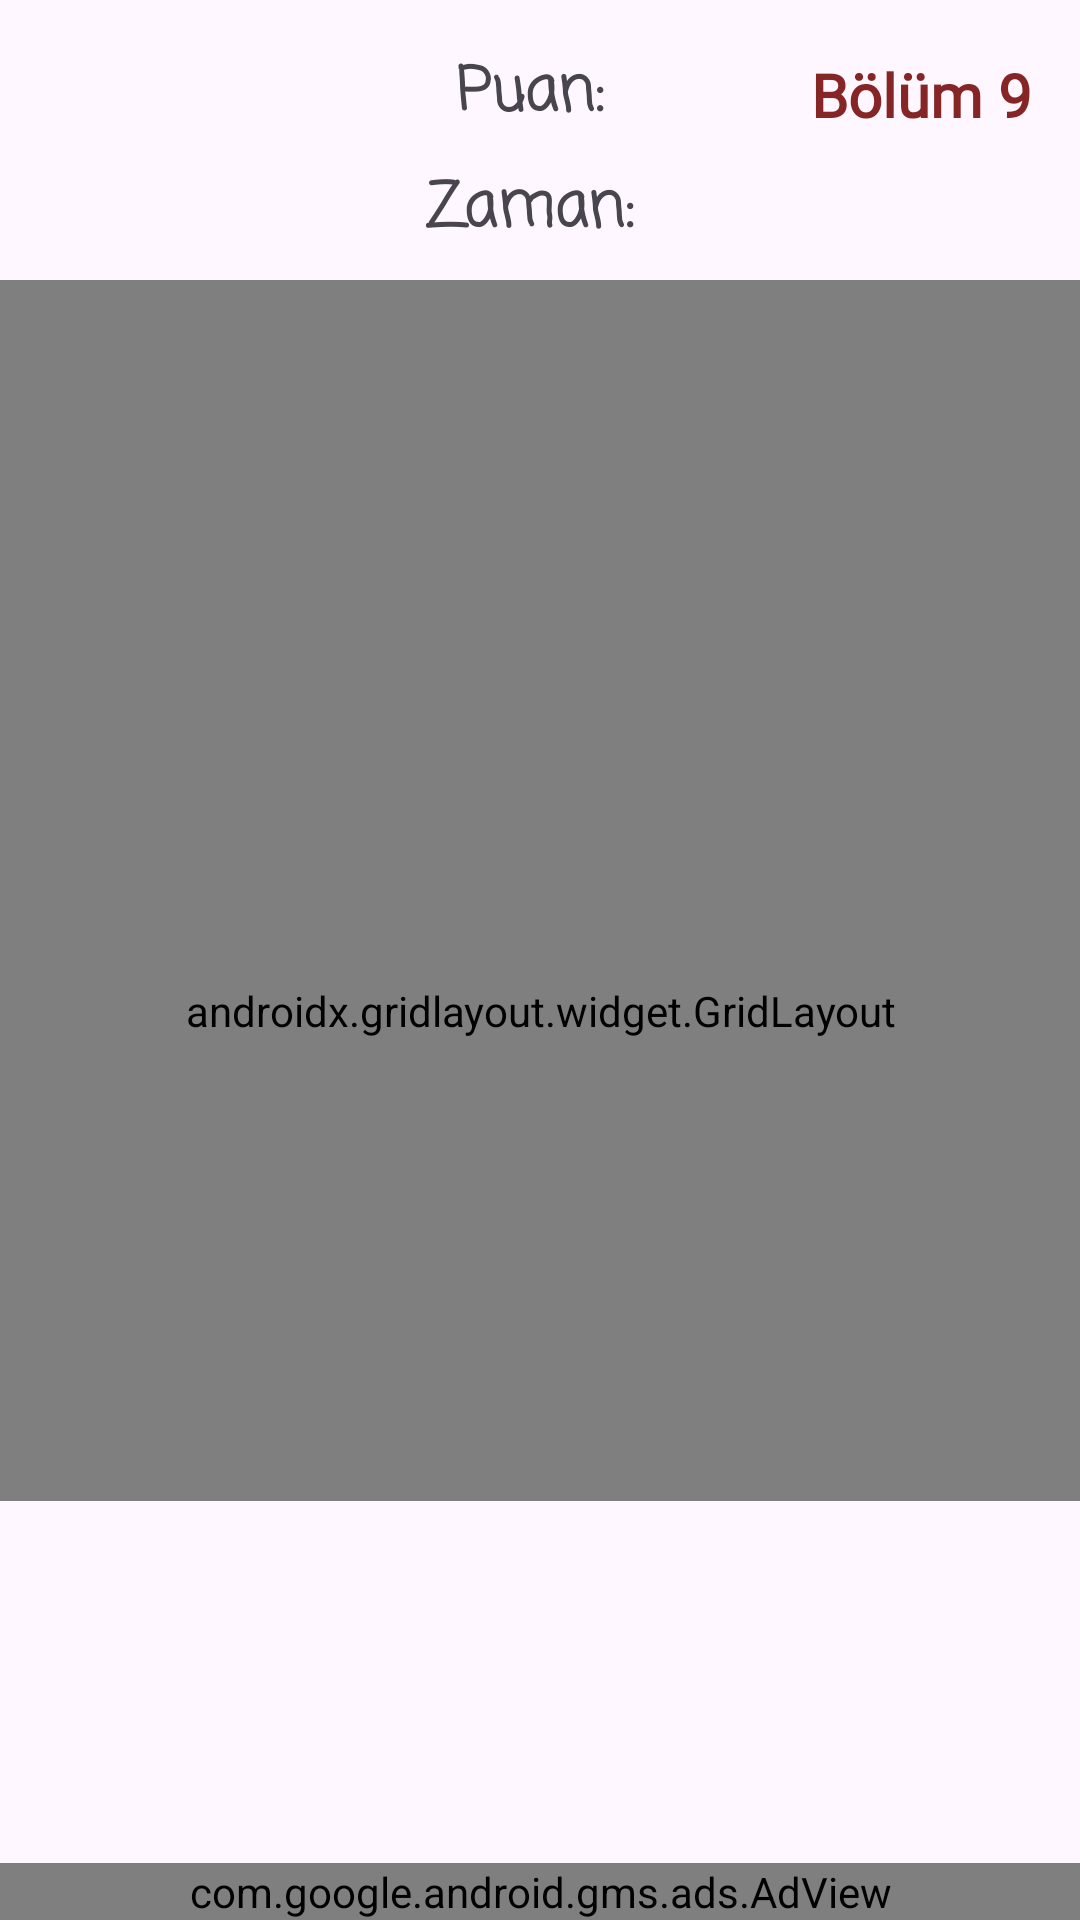

Layout XML and referenced resources for this Android screen:
<!-- AndroidManifest.xml: application theme Theme.OyunApp -->
<!-- res/layout/fragment_oyun9.xml -->
<?xml version="1.0" encoding="utf-8"?>
<androidx.constraintlayout.widget.ConstraintLayout
    xmlns:android="http://schemas.android.com/apk/res/android"
    xmlns:app="http://schemas.android.com/apk/res-auto"
    xmlns:tools="http://schemas.android.com/tools"
    android:layout_width="match_parent"
    android:layout_height="match_parent"
    tools:context=".fragment.Oyun9Fragment"
    android:background="@drawable/orig">

    <androidx.gridlayout.widget.GridLayout
        android:layout_width="398dp"
        android:layout_height="407dp"
        android:layout_marginStart="1dp"
        android:layout_marginTop="8dp"
        android:layout_marginEnd="1dp"
        android:paddingTop="80dp"
        app:columnCount="4"
        app:layout_constraintEnd_toEndOf="parent"
        app:layout_constraintStart_toStartOf="parent"
        app:layout_constraintTop_toBottomOf="@+id/textViewzaman9"
        app:rowCount="3">

        <ImageView
            android:id="@+id/kid1"
            android:layout_width="70dp"
            android:layout_height="70dp"
            android:layout_margin="20dp"
            android:src="@drawable/kid"
            app:layout_column="0"
            app:layout_row="0" />

        <ImageView
            android:id="@+id/zombi1"
            android:layout_width="60dp"
            android:layout_height="60dp"
            android:layout_margin="20dp"
            android:src="@drawable/zombi"
            app:layout_column="1"
            app:layout_row="0" />

        <ImageView
            android:id="@+id/zombi2"
            android:layout_width="60dp"
            android:layout_height="60dp"
            android:layout_margin="20dp"
            android:src="@drawable/zombi"
            app:layout_column="2"
            app:layout_row="0" />

        <ImageView
            android:id="@+id/elma1"
            android:layout_width="60dp"
            android:layout_height="60dp"
            android:layout_margin="9dp"
            android:src="@drawable/apple"
            app:layout_column="3"
            app:layout_gravity="center"
            app:layout_row="0" />

        <ImageView
            android:id="@+id/zombi3"
            android:layout_width="60dp"
            android:layout_height="60dp"
            android:layout_margin="20dp"
            android:src="@drawable/zombi"
            app:layout_column="0"
            app:layout_row="1" />

        <ImageView
            android:id="@+id/bomba3"
            android:layout_width="60dp"
            android:layout_height="60dp"
            android:layout_margin="20dp"
            android:src="@drawable/bomb"
            app:layout_column="1"
            app:layout_row="1" />

        <ImageView
            android:id="@+id/zombi4"
            android:layout_width="60dp"
            android:layout_height="60dp"
            android:layout_margin="20dp"
            android:src="@drawable/zombi"
            app:layout_column="2"
            app:layout_row="1" />

        <ImageView
            android:id="@+id/bomba1"
            android:layout_width="60dp"
            android:layout_height="60dp"
            android:layout_margin="9dp"
            android:src="@drawable/bomb"
            app:layout_column="3"
            app:layout_gravity="center"
            app:layout_row="1" />

        <ImageView
            android:id="@+id/bomba2"
            android:layout_width="60dp"
            android:layout_height="60dp"
            android:layout_margin="20dp"
            android:src="@drawable/bomb"
            app:layout_column="0"
            app:layout_row="2" />

        <ImageView
            android:id="@+id/zombi5"
            android:layout_width="60dp"
            android:layout_height="60dp"
            android:layout_margin="20dp"
            android:src="@drawable/zombi"
            app:layout_column="1"
            app:layout_row="2" />

        <ImageView
            android:id="@+id/kid2"
            android:layout_width="70dp"
            android:layout_height="70dp"
            android:layout_margin="20dp"
            android:src="@drawable/kid"
            app:layout_column="2"
            app:layout_row="2" />

        <ImageView
            android:id="@+id/bomba4"
            android:layout_width="60dp"
            android:layout_height="60dp"
            android:layout_margin="9dp"
            android:src="@drawable/bomb"
            app:layout_column="3"
            app:layout_row="2" />


    </androidx.gridlayout.widget.GridLayout>

    <TextView
        android:id="@+id/textView11"
        android:layout_width="wrap_content"
        android:layout_height="wrap_content"
        android:layout_marginTop="16dp"
        android:fontFamily="casual"
        android:text="Puan: "
        android:textSize="20sp"
        android:textStyle="bold"
        app:layout_constraintEnd_toEndOf="parent"
        app:layout_constraintStart_toStartOf="parent"
        app:layout_constraintTop_toTopOf="parent" />

    <ImageView
        android:id="@+id/stop9"
        android:layout_width="wrap_content"
        android:layout_height="wrap_content"
        android:layout_marginStart="16dp"
        android:src="@drawable/pause"
        app:layout_constraintBottom_toBottomOf="@+id/textView11"
        app:layout_constraintStart_toStartOf="parent"
        app:layout_constraintTop_toTopOf="@+id/textView11" />

    <TextView
        android:id="@+id/textViewzaman9"
        android:layout_width="wrap_content"
        android:layout_height="wrap_content"
        android:layout_marginTop="8dp"
        android:fontFamily="casual"
        android:text="Zaman: "
        android:textSize="20sp"
        android:textStyle="bold"
        app:layout_constraintEnd_toEndOf="@+id/textView11"
        app:layout_constraintStart_toStartOf="@+id/textView11"
        app:layout_constraintTop_toBottomOf="@+id/textView11" />

    <TextView
        android:id="@+id/puan9"
        android:layout_width="wrap_content"
        android:layout_height="wrap_content"
        android:layout_marginStart="8dp"
        android:textSize="24sp"
        app:layout_constraintBottom_toBottomOf="@+id/textView11"
        app:layout_constraintStart_toEndOf="@+id/textView11"
        app:layout_constraintTop_toTopOf="@+id/textView11" />

    <TextView
        android:id="@+id/zaman9"
        android:layout_width="wrap_content"
        android:layout_height="wrap_content"
        android:layout_marginStart="8dp"
        android:textSize="24sp"
        app:layout_constraintBottom_toBottomOf="@+id/textViewzaman9"
        app:layout_constraintStart_toEndOf="@+id/textViewzaman9"
        app:layout_constraintTop_toTopOf="@+id/textViewzaman9" />

    <com.google.android.gms.ads.AdView
        android:id="@+id/adViewOyun9"
        android:layout_width="match_parent"
        android:layout_height="wrap_content"
        app:adSize="BANNER"
        app:adUnitId="ca-app-pub-3475820063501035/1950530748"
        app:layout_constraintBottom_toBottomOf="parent"
        app:layout_constraintEnd_toEndOf="parent"
        app:layout_constraintStart_toStartOf="parent">

    </com.google.android.gms.ads.AdView>

    <TextView
        android:id="@+id/textView13"
        android:layout_width="wrap_content"
        android:layout_height="wrap_content"
        android:layout_marginEnd="16dp"
        android:fontFamily="@font/joti_one"
        android:text="Bölüm 9"
        android:textColor="#852525"
        android:textSize="20sp"
        android:textStyle="bold"
        app:layout_constraintBottom_toBottomOf="@+id/textView11"
        app:layout_constraintEnd_toEndOf="parent"
        app:layout_constraintTop_toTopOf="@+id/textView11" />

</androidx.constraintlayout.widget.ConstraintLayout>
<!-- resources referenced by this layout -->
<resources>
  <!-- drawable apple: png bitmap (drawable-hdpi, 27691 bytes) -->
  <!-- drawable bomb: png bitmap (drawable-hdpi, 2708 bytes) -->
  <!-- drawable kid: png bitmap (drawable-hdpi, 34099 bytes) -->
  <!-- drawable zombi: png bitmap (drawable-hdpi, 11881 bytes) -->
  <style name="Theme.OyunApp" parent="Base.Theme.OyunApp" />
  <style name="Base.Theme.OyunApp" parent="Theme.Material3.DayNight.NoActionBar">
          
          
      </style>
</resources>
